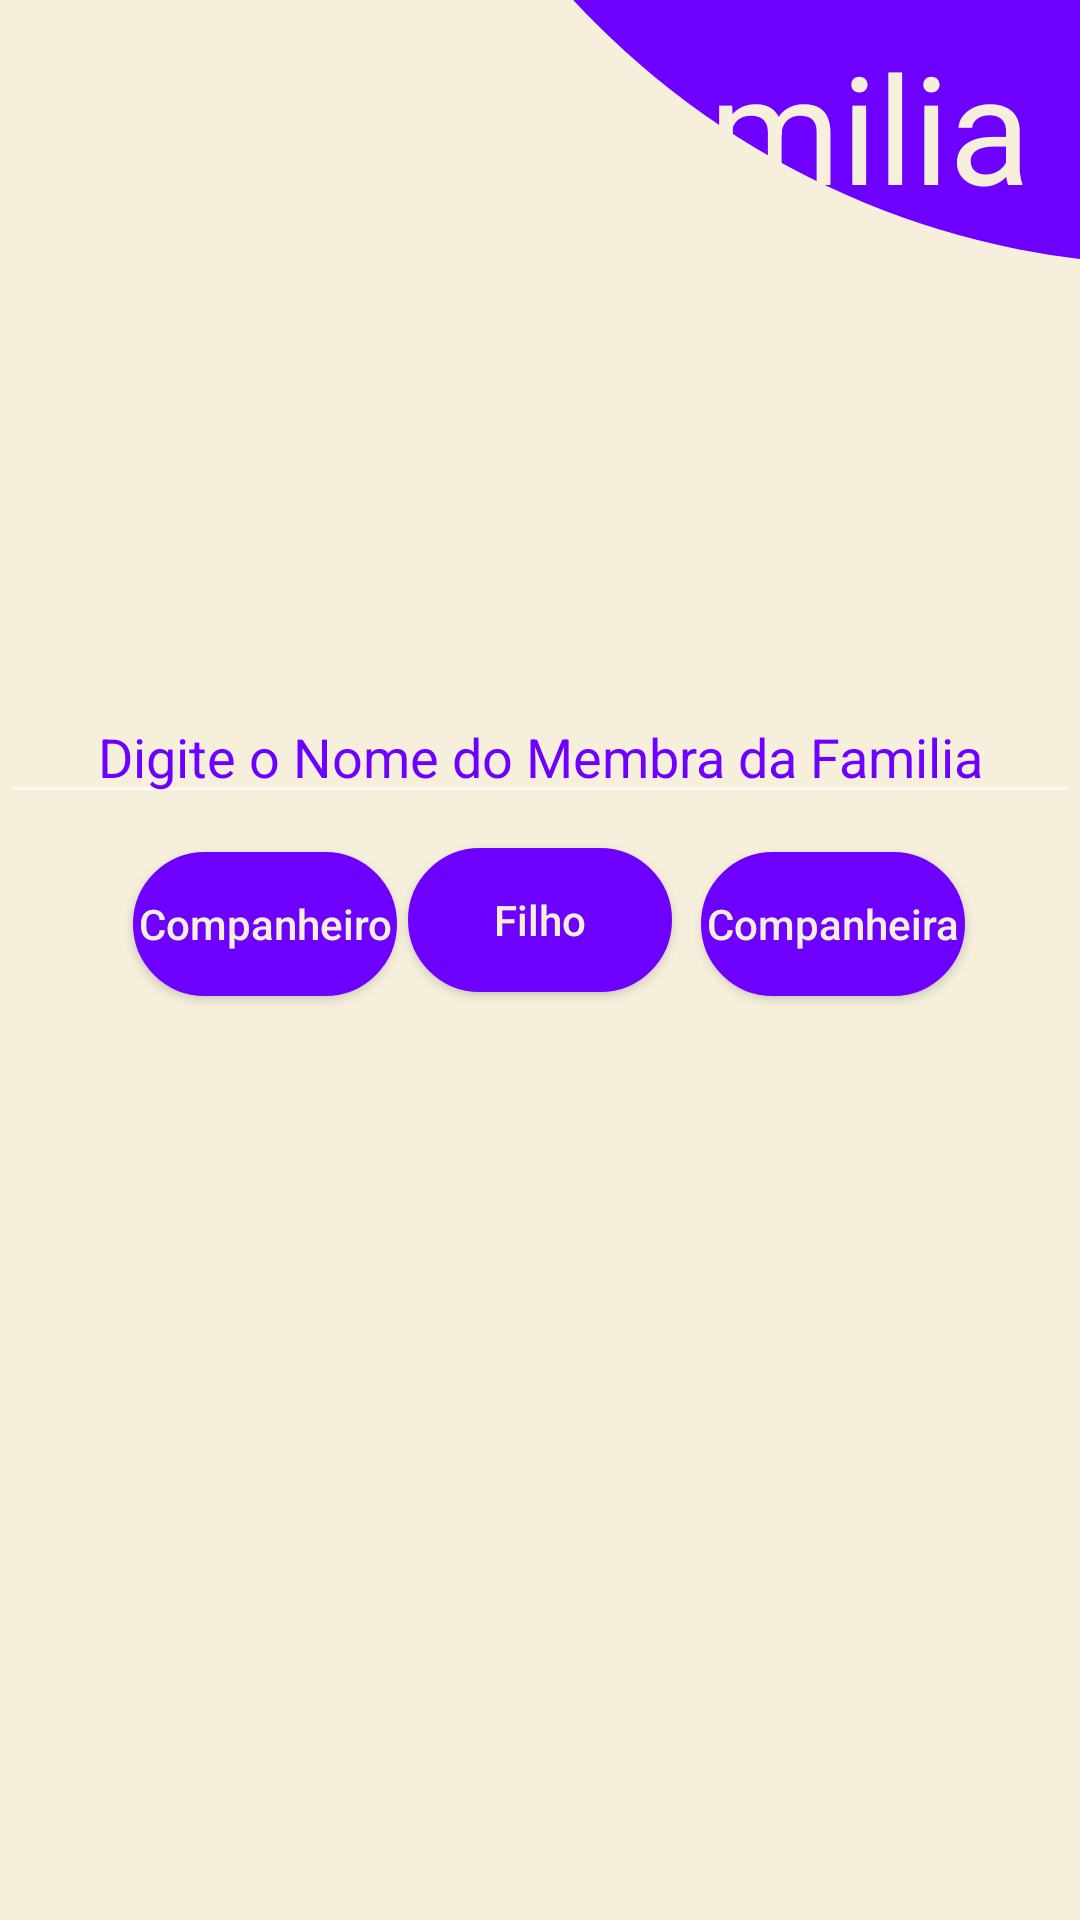

Layout XML and referenced resources for this Android screen:
<!-- AndroidManifest.xml: application theme Theme.AppCompat -->
<!-- res/layout/activity_membro_familia.xml -->
<?xml version="1.0" encoding="utf-8"?>
<androidx.constraintlayout.widget.ConstraintLayout xmlns:android="http://schemas.android.com/apk/res/android"
    xmlns:app="http://schemas.android.com/apk/res-auto"
    xmlns:tools="http://schemas.android.com/tools"
    android:layout_width="match_parent"
    android:layout_height="match_parent"
    android:background="@drawable/bege"
    android:orientation="vertical"
    tools:context=".MainActivity"
    tools:ignore="RtlHardcoded">


    <Button
        android:id="@+id/Companheiro"
        android:layout_width="wrap_content"
        android:layout_height="wrap_content"
        android:layout_marginTop="20dp"
        android:layout_marginBottom="308dp"
        android:background="@drawable/btn_corner"
        android:hint="Companheiro"
        android:textColorHint="@color/bege"
        app:layout_constraintBottom_toBottomOf="parent"
        app:layout_constraintEnd_toEndOf="parent"
        app:layout_constraintHorizontal_bias="0.163"
        app:layout_constraintStart_toStartOf="parent"
        app:layout_constraintTop_toBottomOf="@+id/familia"
        app:layout_constraintVertical_bias="1.0"
        tools:ignore="HardcodedText" />

    <Button
        android:id="@+id/Companheira"
        android:layout_width="wrap_content"
        android:layout_height="wrap_content"
        android:layout_marginTop="20dp"
        android:layout_marginBottom="308dp"
        android:background="@drawable/btn_corner"
        android:hint="Companheira"
        android:textColorHint="@color/bege"
        app:layout_constraintBottom_toBottomOf="parent"
        app:layout_constraintEnd_toEndOf="parent"
        app:layout_constraintHorizontal_bias="0.859"
        app:layout_constraintStart_toStartOf="parent"
        app:layout_constraintTop_toBottomOf="@+id/familia"
        app:layout_constraintVertical_bias="1.0"
        tools:ignore="HardcodedText" />

    <View
        android:id="@+id/circulo"
        android:layout_width="550dp"
        android:layout_height="550dp"
        android:layout_marginStart="118dp"
        android:layout_marginBottom="552dp"
        android:background="@drawable/circulo_roxo"
        app:layout_constraintBottom_toBottomOf="parent"
        app:layout_constraintStart_toStartOf="parent"
        tools:ignore="MissingConstraints,VisualLintBounds" />


    <TextView
        android:id="@+id/conta"
        android:layout_width="wrap_content"
        android:layout_height="wrap_content"
        android:text="Familia"
        android:textAlignment="center"
        android:textColor="@color/bege"
        android:textSize="50sp"
        app:layout_constraintBottom_toBottomOf="@+id/circulo"
        app:layout_constraintEnd_toEndOf="parent"
        app:layout_constraintHorizontal_bias="0.798"
        app:layout_constraintStart_toStartOf="@+id/circulo"
        app:layout_constraintTop_toTopOf="parent"
        app:layout_constraintVertical_bias="0.414"
        tools:ignore="HardcodedText,MissingConstraints,TextContrastCheck" />

    <EditText
        android:id="@+id/familia"
        android:layout_width="match_parent"
        android:layout_height="wrap_content"
        android:hint="Digite o Nome do Membra da Familia"
        android:textAlignment="center"
        android:textColor="@color/azul"
        android:textColorHint="@color/azul"
        app:layout_constraintBottom_toBottomOf="parent"
        app:layout_constraintEnd_toEndOf="parent"
        app:layout_constraintStart_toStartOf="parent"
        app:layout_constraintTop_toBottomOf="@+id/circulo"
        app:layout_constraintVertical_bias="0.278"
        tools:ignore="Autofill,HardcodedText,MissingConstraints,TextFields,TouchTargetSizeCheck,VisualLintTextFieldSize" />

    <ImageButton
        android:id="@+id/speak"
        android:layout_width="30dp"
        android:layout_height="30dp"
        android:layout_marginEnd="363dp"
        android:background="@drawable/speak"
        app:layout_constraintBottom_toBottomOf="@+id/familia"
        app:layout_constraintEnd_toEndOf="parent"
        app:layout_constraintStart_toStartOf="parent"
        app:layout_constraintTop_toTopOf="@+id/familia"
        tools:ignore="ContentDescription,SpeakableTextPresentCheck,TouchTargetSizeCheck" />

    <ImageButton
        android:id="@+id/mic"
        android:layout_width="30dp"
        android:layout_height="30dp"
        android:layout_marginStart="363dp"
        android:background="@drawable/mic"
        app:layout_constraintBottom_toBottomOf="@+id/familia"
        app:layout_constraintEnd_toEndOf="parent"
        app:layout_constraintStart_toStartOf="parent"
        app:layout_constraintTop_toTopOf="@+id/familia"
        app:layout_constraintVertical_bias="0.533"
        tools:ignore="ContentDescription,TouchTargetSizeCheck,SpeakableTextPresentCheck" />

    <Button
        android:id="@+id/Filho"
        android:layout_width="wrap_content"
        android:layout_height="wrap_content"
        android:layout_marginTop="20dp"
        android:layout_marginBottom="318dp"
        android:hint="Filho"
        android:textColorHint="@color/bege"
        android:background="@drawable/btn_corner"
        app:layout_constraintBottom_toBottomOf="parent"
        app:layout_constraintEnd_toEndOf="parent"
        app:layout_constraintStart_toStartOf="parent"
        app:layout_constraintTop_toBottomOf="@+id/familia"
        tools:ignore="HardcodedText" />

</androidx.constraintlayout.widget.ConstraintLayout>
<!-- resources referenced by this layout -->
<resources>
  <color name="azul">#6e00ff</color>
  <color name="bege">#f6efdc</color>
  <!-- drawable bege (drawable) -->
  <?xml version="1.0" encoding="utf-8"?>
  <shape xmlns:android="http://schemas.android.com/apk/res/android">
  
      <gradient
          android:endColor="@color/bege"
          android:centerX="@color/bege"
          android:startColor="@color/bege"
          />
  </shape>
  <!-- drawable btn_corner (drawable) -->
  <?xml version="1.0" encoding="utf-8"?>
  <shape android:shape="rectangle" xmlns:android="http://schemas.android.com/apk/res/android">
  
  
      <stroke android:width="1dp" android:color="@color/azul"/>
      <corners android:radius="40dp"/>
      <solid android:color="@color/azul"/>
  </shape>
  <!-- drawable circulo_roxo (drawable) -->
  <?xml version="1.0" encoding="utf-8"?>
  <shape xmlns:android="http://schemas.android.com/apk/res/android">
      <solid android:color="@color/azul"/>
      <corners android:radius="10000dp"/>
  </shape>
  <!-- drawable mic (drawable) -->
  <vector android:height="24dp" android:tint="#6E00FF"
      android:viewportHeight="24" android:viewportWidth="24"
      android:width="24dp" xmlns:android="http://schemas.android.com/apk/res/android">
      <path android:fillColor="@android:color/white" android:pathData="M12,14c1.66,0 2.99,-1.34 2.99,-3L15,5c0,-1.66 -1.34,-3 -3,-3S9,3.34 9,5v6c0,1.66 1.34,3 3,3zM17.3,11c0,3 -2.54,5.1 -5.3,5.1S6.7,14 6.7,11L5,11c0,3.41 2.72,6.23 6,6.72L11,21h2v-3.28c3.28,-0.48 6,-3.3 6,-6.72h-1.7z"/>
  </vector>
  <!-- drawable speak (drawable) -->
  <vector android:autoMirrored="true" android:height="24dp"
      android:tint="#6E00FF" android:viewportHeight="24"
      android:viewportWidth="24" android:width="24dp" xmlns:android="http://schemas.android.com/apk/res/android">
      <path android:fillColor="@android:color/white" android:pathData="M3,9v6h4l5,5L12,4L7,9L3,9zM16.5,12c0,-1.77 -1.02,-3.29 -2.5,-4.03v8.05c1.48,-0.73 2.5,-2.25 2.5,-4.02zM14,3.23v2.06c2.89,0.86 5,3.54 5,6.71s-2.11,5.85 -5,6.71v2.06c4.01,-0.91 7,-4.49 7,-8.77s-2.99,-7.86 -7,-8.77z"/>
  </vector>
</resources>
